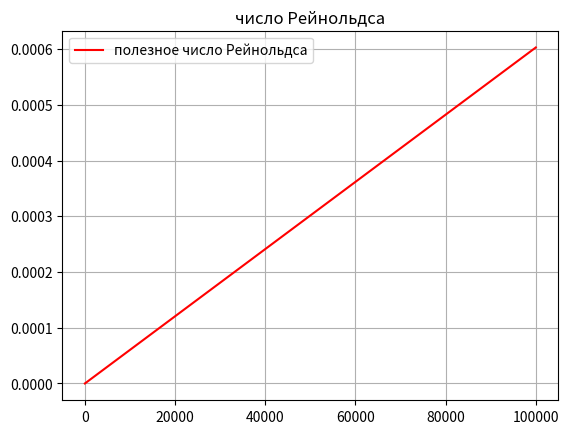

Here is the Python script that generated this plot:
from matplotlib import cm
import matplotlib.pyplot as plt
import numpy as np

nu = 1.004 * 10**6  # кинематическая вязкость м2/с
D = 0.15  # м
d = 0.06  # м
wD = 0
wd = np.arange(0, 100000, 1)


q = lambda wd: 2000 +0* wd
A = lambda wd: 2 * d**2 * D**2 * (wD-wd) / (D**2 - d**2)
B = lambda wd: (D**2 * wD - d**2 * wd) / (D**2 - d**2)


u = lambda wd: -A(wd) * np.log(D/d) / (D-d) + 0.5 * B(wd) * (D+d)  # скорость м/с
Re = lambda wd: u(wd) * (D-d) / nu


fig, ax = plt.subplots()

plt.plot(wd, Re(wd), '-r', label='полезное число Рейнольдса')
#plt.plot(wd, q(wd), '-g', label='gkgfu')
plt.title(label='число Рейнольдса', loc='center', fontweight='regular')

ax.grid()
plt.legend()
plt.show()